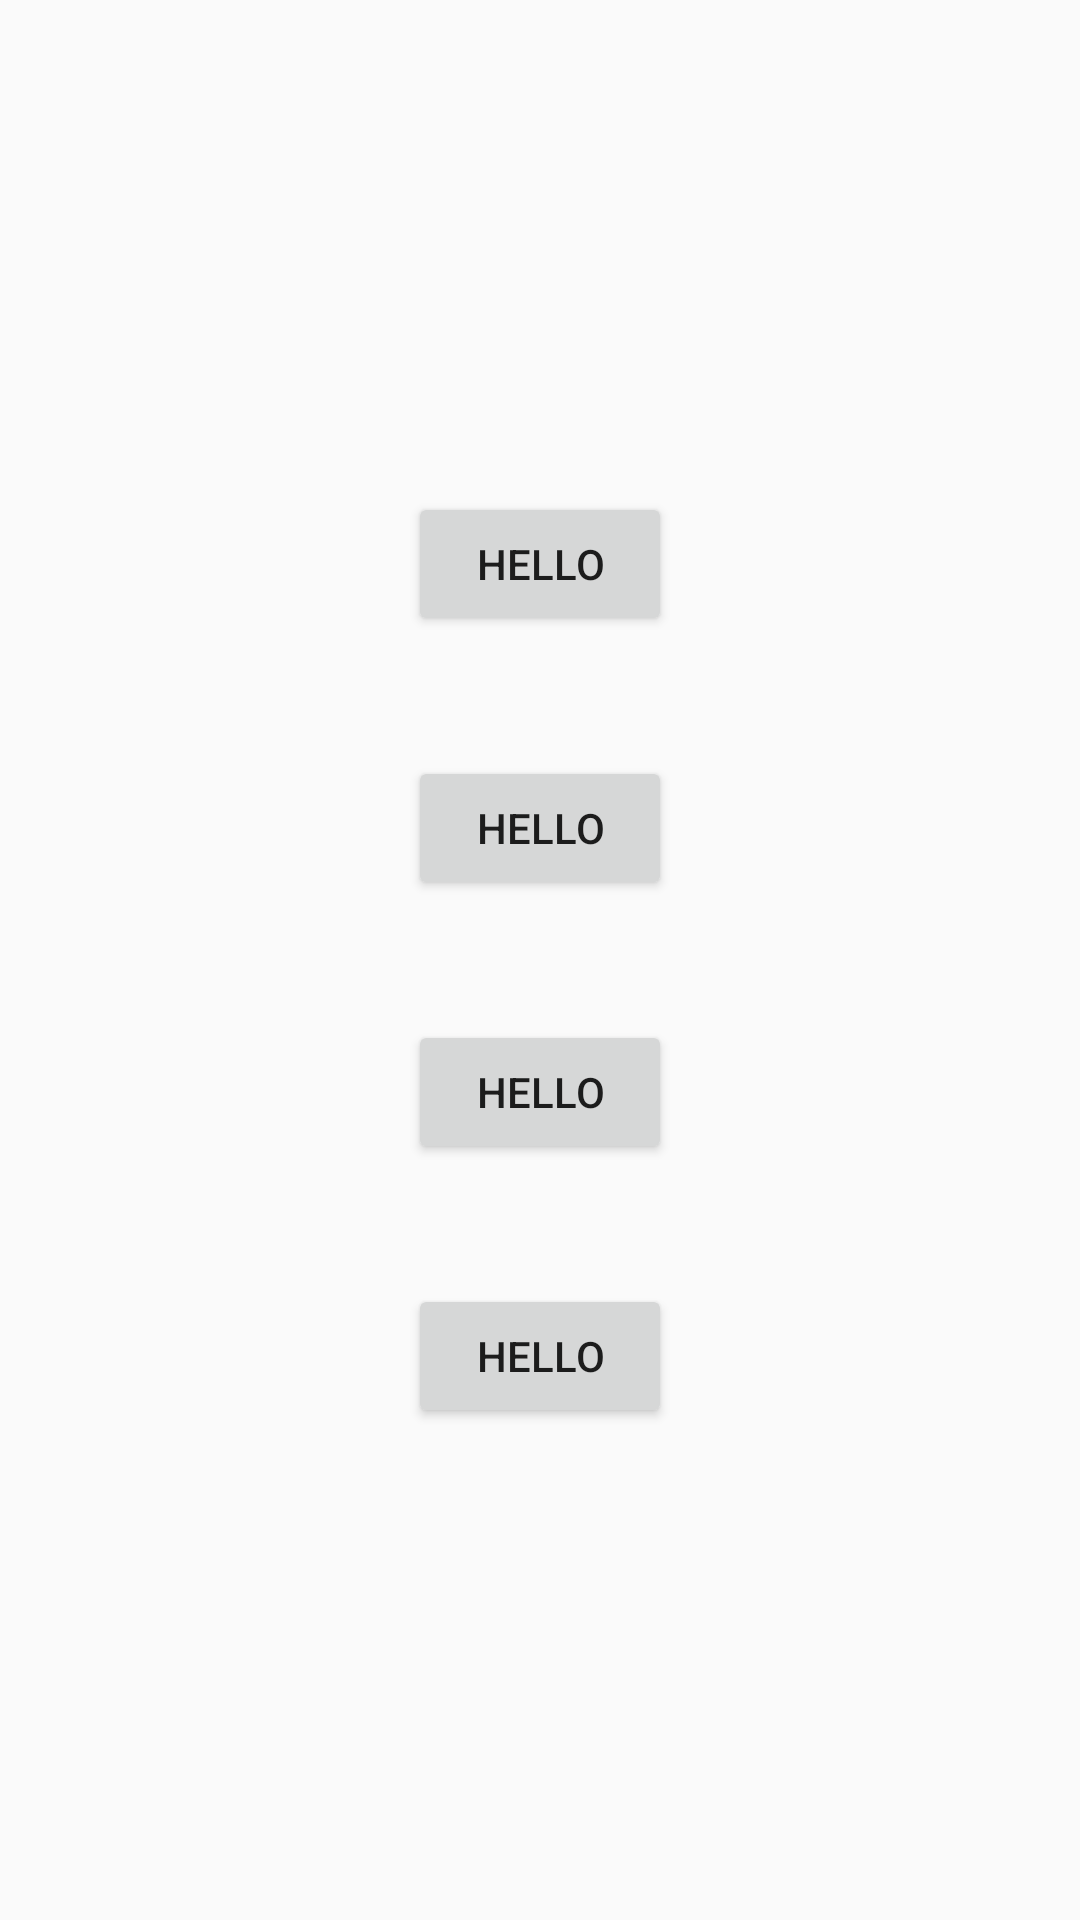

Write the Android layout XML for this screen, with the resource values it uses.
<!-- AndroidManifest.xml: application theme AppTheme -->
<!-- res/layout/fragment_exercise_modal.xml -->
<?xml version="1.0" encoding="utf-8"?>
<FrameLayout xmlns:android="http://schemas.android.com/apk/res/android"
    xmlns:tools="http://schemas.android.com/tools"
    android:layout_width="match_parent"
    android:layout_height="match_parent"
    tools:context=".ExerciseModalFragment">

    <LinearLayout
        android:layout_width="match_parent"
        android:layout_height="wrap_content"
        android:orientation="vertical"
        android:layout_gravity="center_vertical">

        <Button
            android:layout_width="wrap_content"
            android:layout_height="wrap_content"
            android:layout_gravity="center_horizontal"
            android:layout_margin="20dp"
            android:text="Hello"/>

        <Button
            android:layout_width="wrap_content"
            android:layout_height="wrap_content"
            android:layout_gravity="center_horizontal"
            android:layout_margin="20dp"
            android:text="Hello"/>

        <Button
            android:layout_width="wrap_content"
            android:layout_height="wrap_content"
            android:layout_gravity="center_horizontal"
            android:layout_margin="20dp"
            android:text="Hello"/>

        <Button
            android:layout_width="wrap_content"
            android:layout_height="wrap_content"
            android:layout_gravity="center_horizontal"
            android:layout_margin="20dp"
            android:text="Hello"/>
    </LinearLayout>

</FrameLayout>
<!-- resources referenced by this layout -->
<resources>
  <style name="AppTheme" parent="Theme.AppCompat.Light.DarkActionBar">
          
          <item name="colorPrimary">@color/colorPrimary</item>
          <item name="colorPrimaryDark">@color/colorPrimaryDark</item>
          <item name="colorAccent">@color/colorAccent</item>
      </style>
  <color name="colorPrimary">#13D3B4</color>
  <color name="colorPrimaryDark">#00574B</color>
  <color name="colorAccent">#D81B60</color>
</resources>
